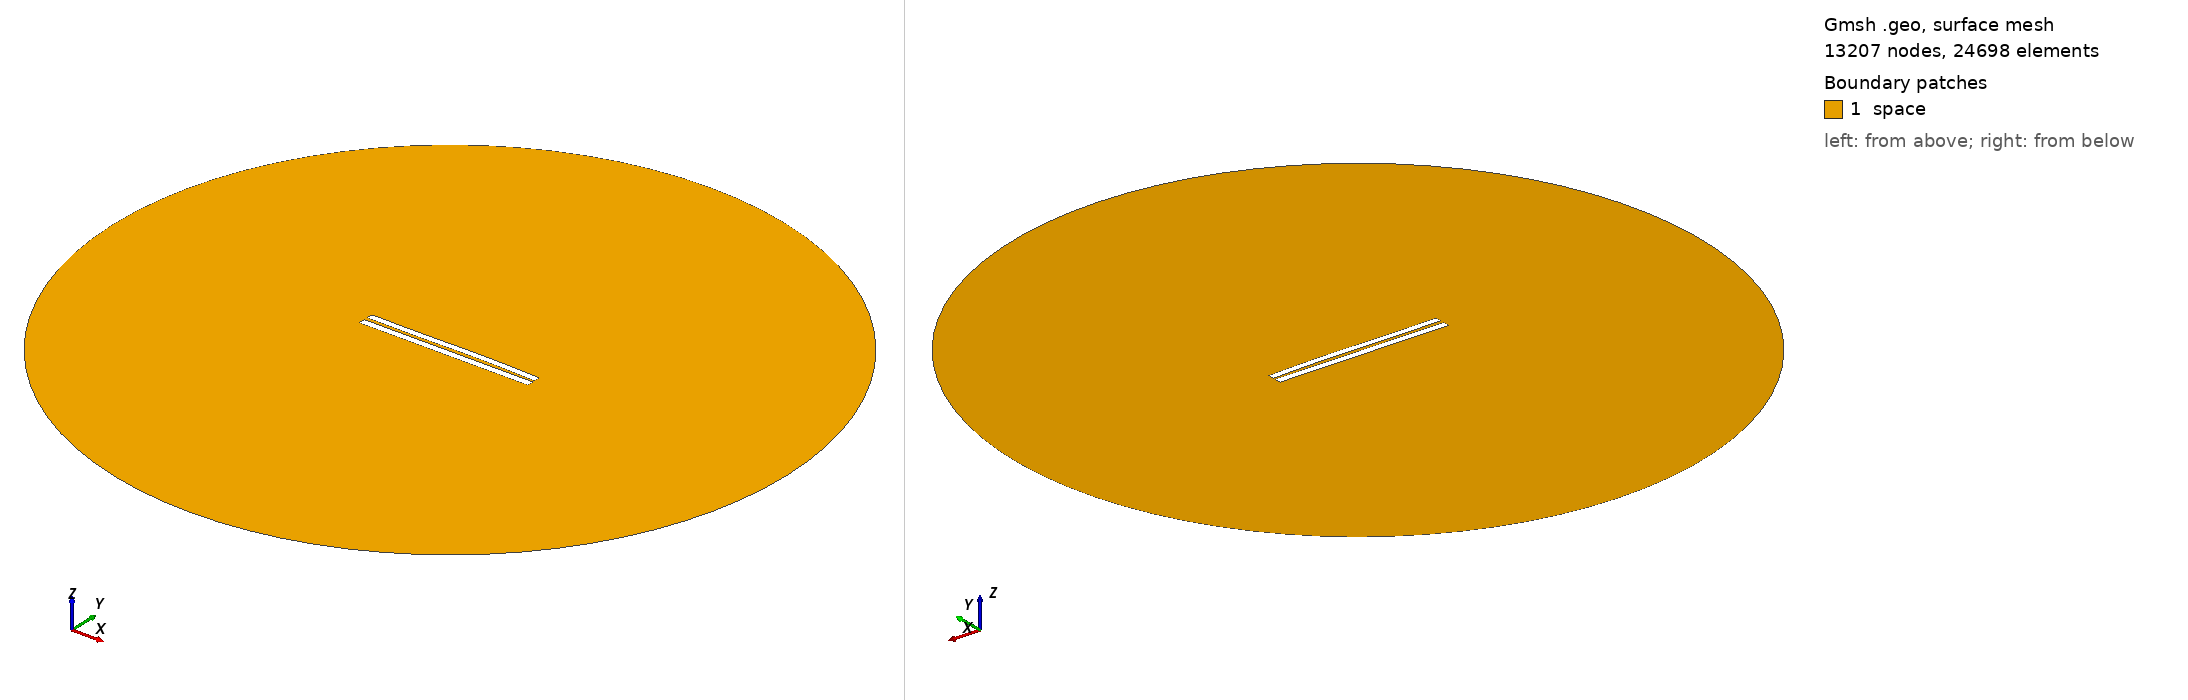

Gmsh geometry script, surface-meshed: 13207 nodes, 24698 surface elements. Boundary patches (legend numbers): 1 space. Left view from above one corner, right view from below the opposite corner. Legend entries are the model's physical surfaces. The drawing asked Gmsh for element sizes between 1% and 20% of the model's largest extent; the script's own settings can give other sizes.

=== 4478.geo (drawn) ===
//---------------------------------------
// Geometry kernel
//---------------------------------------

SetFactory("OpenCASCADE");



//---------------------------------------
// Parameters of the geometry
//---------------------------------------

// Overetch of the upper plate
overetch = 0.125;

// Distance between the plates
distance = 2.0;

// Discretization over the x axis (for the deformation)
nx = 50; 

// Length of the plate
L = 100 - overetch; 

// Number of modes
n = 4; 

// 1st mode coefficient
coeff(1) = -0.15;
beta(1) = 0.596864 * 3.1415926535 / L;

// 2nd mode coefficient
coeff(2) = 0.15;
beta(2) = 1.49418 * 3.1415926535 / L;

// 3rd mode coefficient
coeff(3) = -0.15;
beta(3) = 2.50025 * 3.1415926535 / L;

// 4th mode coefficient
coeff(4) = 0.0;
beta(4) = 3.49999 * 3.1415926535 / L;



//---------------------------------------
// Upper plate (deformed rectangle)
//---------------------------------------

// Coordiantes of the upper plate
xmin = -50;
xmax = 50 - overetch;

// Height of the upper plate
yheight = 4 - 2 * overetch;

// Indexes of the points
UpperID[] = {};
LowerID[] = {};
LeftID[] = {};
RightID[] = {};

// Point index
p = 1;

// Horizontal edges
For i In {1:nx}
    x = xmin + (i-1)*(xmax - xmin)/(nx-1);

    y_bottom = distance / 2 + overetch;
    For j In {1:n}
        C = (Cosh(beta(j)*L) + Cos(beta(j)*L)) / (Sinh(beta(j)*L) + Sin(beta(j)*L));
        y_bottom  = y_bottom + coeff(j) * (Cosh(beta(j)*(x+50)) - Cos(beta(j)*(x+50)) - C * (Sinh(beta(j)*(x+50)) - Sin(beta(j)*(x+50))));
    EndFor

    y_top = y_bottom + yheight;

    Point(p) = {x, y_top, 0, 1.0};
    UpperID[i] = p;
    p = p + 1;

    Point(p) = {x, y_bottom, 0, 1.0};
    LowerID[i] = p;
    p = p + 1;
EndFor

// Create point lists
UpperPts[] = {}; LowerPts[] = {};
For i In {1:nx}
  UpperPts[] += {UpperID[i]};
  LowerPts[] += {LowerID[i]};
EndFor

// Build splines
Spline(1) = {UpperPts[]};
Spline(2) = {LowerPts[]};
Line(3) = {LowerPts[nx-1], UpperPts[nx-1]};
Line(4) = {LowerPts[0], UpperPts[0]};

// Build the plane surface
Curve Loop(1) = {2, 3, -1, -4};
Plane Surface(1) = {1};



//---------------------------------------
// Lower plate (rectangle)
//---------------------------------------

// Vertices
Point(1001) = {-50, -1, 0, 1.0};
Point(1002) = { 50, -1, 0, 1.0};
Point(1003) = { 50,  -5, 0, 1.0};
Point(1004) = {-50,  -5, 0, 1.0};

// Edges
Line(5) = {1001, 1002};
Line(6) = {1002, 1003};
Line(7) = {1003, 1004};
Line(8) = {1004, 1001};

// Plane surface
Line Loop(2) = {5, 6, 7, 8};
Plane Surface(2) = {2}; 



//---------------------------------------
// Outer (fictious) boundary
//---------------------------------------

// Points
Point(1005) = {0, 0, 0};       // Center
Point(1006) = {200, 0, 0};     // Start point
Point(1007) = {0, 200, 0};     // 90 degrees
Point(1008) = {-200, 0, 0};    // 180 degrees
Point(1009) = {0, -200, 0};    // 270 degrees

// Circle arcs (each needs start, center, end)
Circle(9) = {1006, 1005, 1007};
Circle(10) = {1007, 1005, 1008};
Circle(11) = {1008, 1005, 1009};
Circle(12) = {1009, 1005, 1006};

// Plane surface for the entire domain
Curve Loop(3) = {9, 10, 11, 12};
Surface(3) = {3};

// Subtract the plates from the whole domain to obtain the actual domain where we want to solve the equations
BooleanDifference{ Surface{3}; Delete; }{ Surface{1}; Surface{2}; Delete; }




//---------------------------------------
// Transfinite Lines/Curves
//---------------------------------------

// Set the number of points on the boundaries
r = 7;

// Plates
Transfinite Curve {1, 2} = 50*r Using Progression 1;
Transfinite Curve {3, 4} = 2*r Using Progression 1;
Transfinite Line {5, 7} = 50*r Using Progression 1;
Transfinite Line {6, 8} = 2*r Using Progression 1;

// Outer boundary
Transfinite Line {9, 10, 11, 12} = 20 Using Progression 1;



//---------------------------------------
// Physical groups
//---------------------------------------                

// Physical curves (boundaries)
Physical Line("force_segment", 10) = {2};
Physical Line("upper_plate", 11) = {1, 3, 4};
Physical Line("lower_plate", 12) = {5, 6, 7, 8};
Physical Line("boundary", 20) = {9, 10, 11, 12};

// Physical Surfaces
Physical Surface("space", 30) = {3};



//---------------------------------------
// 6. Generate the Mesh
//---------------------------------------

// 2D mesh generation
Mesh 2;
